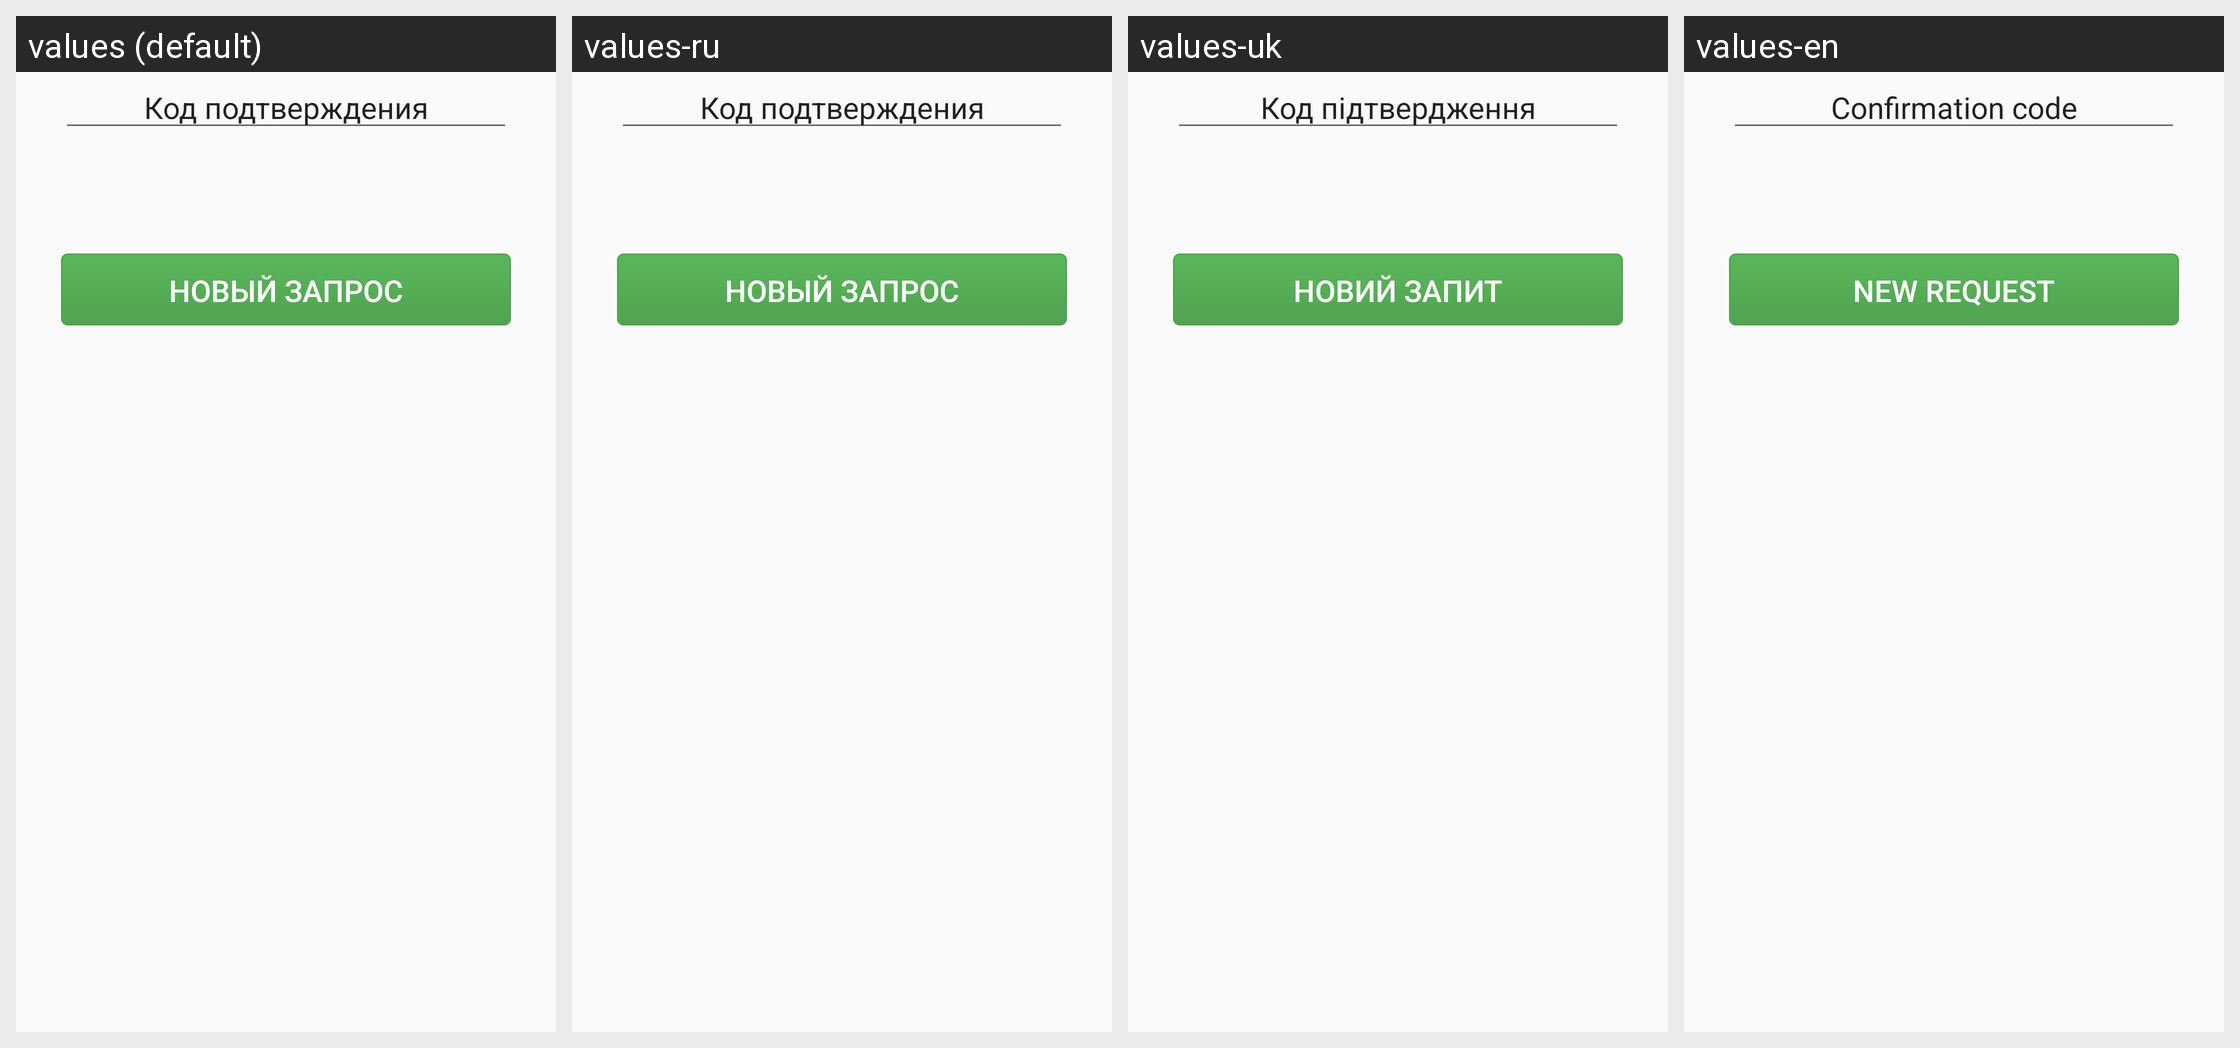

Strings drawn on this Android screen and how each of the app's shown locales translates them:
Android screen res/layout/fragment_result.xml rendered under 4 locales, left to right: values (default), values-ru, values-uk, values-en. Device: Nexus 5 (rendered at 1080×1920; each locale shown at half size, 540×960, under a caption strip naming it); theme MyMaterialTheme.
Strings drawn on this screen, with the default value and each locale's value (text and hints the layout hard-codes, and strings that could not be matched under every locale, appear in the picture but are not listed):

captcha_hint
  values: Код подтверждения
  values-ru: Код подтверждения
  values-uk: Код підтвердження
  values-en: Confirmation code

btn_new_request
  values: Новый запрос
  values-ru: Новый запрос
  values-uk: Новий запит
  values-en: New request
